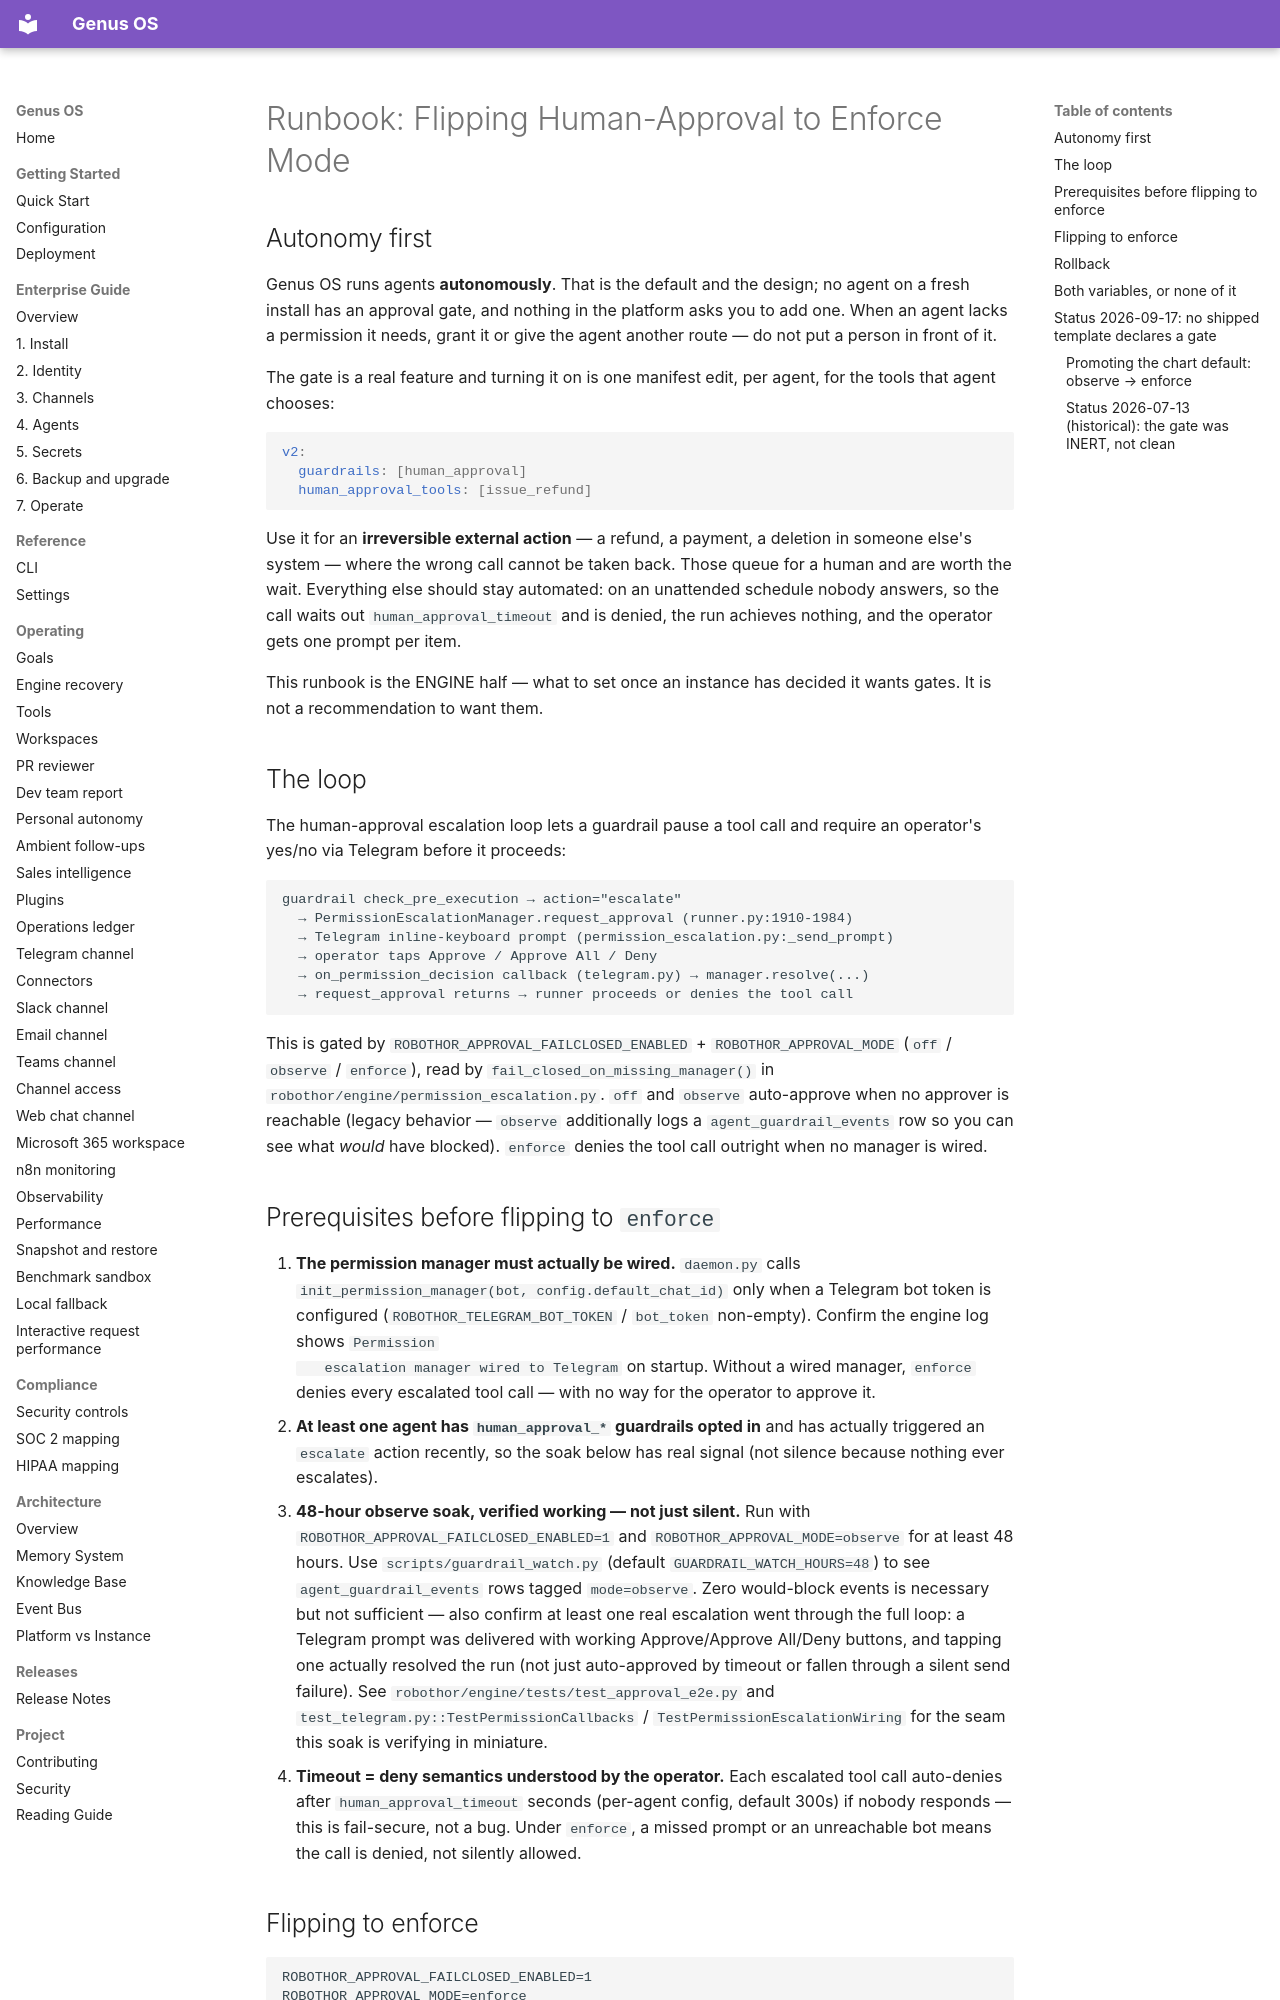

repository: Ironsail-llc/genus-os · page: runbooks/approval-enforce/index.html · generator: mkdocs

# Runbook: Flipping Human-Approval to Enforce Mode

## Autonomy first

Genus OS runs agents **autonomously**. That is the default and the design; no
agent on a fresh install has an approval gate, and nothing in the platform asks
you to add one. When an agent lacks a permission it needs, grant it or give the
agent another route — do not put a person in front of it.

The gate is a real feature and turning it on is one manifest edit, per agent,
for the tools that agent chooses:

```yaml
v2:
  guardrails: [human_approval]
  human_approval_tools: [issue_refund]
```

Use it for an **irreversible external action** — a refund, a payment, a
deletion in someone else's system — where the wrong call cannot be taken back.
Those queue for a human and are worth the wait. Everything else should stay
automated: on an unattended schedule nobody answers, so the call waits out
`human_approval_timeout` and is denied, the run achieves nothing, and the
operator gets one prompt per item.

This runbook is the ENGINE half — what to set once an instance has decided it
wants gates. It is not a recommendation to want them.

## The loop

The human-approval escalation loop lets a guardrail pause a tool call and
require an operator's yes/no via Telegram before it proceeds:

```
guardrail check_pre_execution → action="escalate"
  → PermissionEscalationManager.request_approval (runner.py:1910-1984)
  → Telegram inline-keyboard prompt (permission_escalation.py:_send_prompt)
  → operator taps Approve / Approve All / Deny
  → on_permission_decision callback (telegram.py) → manager.resolve(...)
  → request_approval returns → runner proceeds or denies the tool call
```

This is gated by `ROBOTHOR_APPROVAL_FAILCLOSED_ENABLED` +
`ROBOTHOR_APPROVAL_MODE` (`off` / `observe` / `enforce`), read by
`fail_closed_on_missing_manager()` in
`robothor/engine/permission_escalation.py`. `off` and `observe` auto-approve
when no approver is reachable (legacy behavior — `observe` additionally logs
a `agent_guardrail_events` row so you can see what *would* have blocked).
`enforce` denies the tool call outright when no manager is wired.

## Prerequisites before flipping to `enforce`

1. **The permission manager must actually be wired.** `daemon.py` calls
   `init_permission_manager(bot, config.default_chat_id)` only when a
   Telegram bot token is configured (`ROBOTHOR_TELEGRAM_BOT_TOKEN` /
   `bot_token` non-empty). Confirm the engine log shows `Permission
   escalation manager wired to Telegram` on startup. Without a wired
   manager, `enforce` denies every escalated tool call — with no way for
   the operator to approve it.
2. **At least one agent has `human_approval_*` guardrails opted in** and has
   actually triggered an `escalate` action recently, so the soak below has
   real signal (not silence because nothing ever escalates).
3. **48-hour observe soak, verified working — not just silent.** Run with
   `ROBOTHOR_APPROVAL_FAILCLOSED_ENABLED=1` and
   `ROBOTHOR_APPROVAL_MODE=observe` for at least 48 hours. Use
   `scripts/guardrail_watch.py` (default `GUARDRAIL_WATCH_HOURS=48`) to see
   `agent_guardrail_events` rows tagged `mode=observe`. Zero would-block
   events is necessary but not sufficient — also confirm at least one real
   escalation went through the full loop: a Telegram prompt was delivered
   with working Approve/Approve All/Deny buttons, and tapping one actually
   resolved the run (not just auto-approved by timeout or fallen through a
   silent send failure). See `robothor/engine/tests/test_approval_e2e.py`
   and `test_telegram.py::TestPermissionCallbacks` /
   `TestPermissionEscalationWiring` for the seam this soak is verifying in
   miniature.
4. **Timeout = deny semantics understood by the operator.** Each escalated
   tool call auto-denies after `human_approval_timeout` seconds (per-agent
   config, default 300s) if nobody responds — this is fail-secure, not a
   bug. Under `enforce`, a missed prompt or an unreachable bot means the
   call is denied, not silently allowed.
